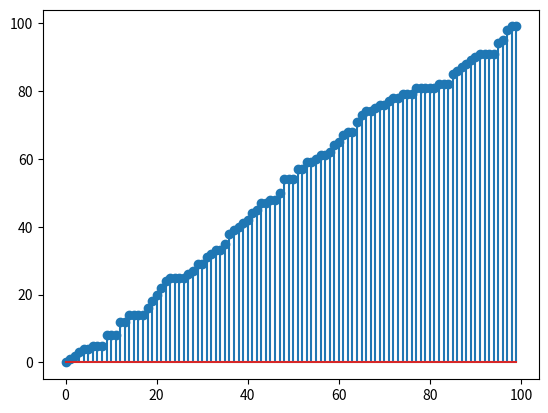

Write the Python code that produced this figure.
import numpy as np
import matplotlib.pyplot as plt


def partition(arr, start, end):
    i = start - 1
    pivot = arr[end]

    for j in range(start, end):
        if arr[j] <= pivot:
            i += 1
            arr[i], arr[j] = arr[j], arr[i]

    arr[i + 1], arr[end] = arr[end], arr[i + 1]
    return i + 1


def quicksort(arr, start, end):
    if len(arr) == 1:
        return arr
    if start < end:
        pi = partition(arr, start, end)
        quicksort(arr, start, pi - 1)
        quicksort(arr, pi + 1, end)
    plt.stem(arr)
    plt.pause(0.0001)
    plt.clf()
    return arr


def qsort(arr):
    return quicksort(arr, 0, len(arr) - 1)


if __name__ == "__main__":
    arr = np.random.randint(0, 100, 100)
    quicksort(arr, 0, len(arr) - 1)
    plt.stem(arr)
    plt.show()
